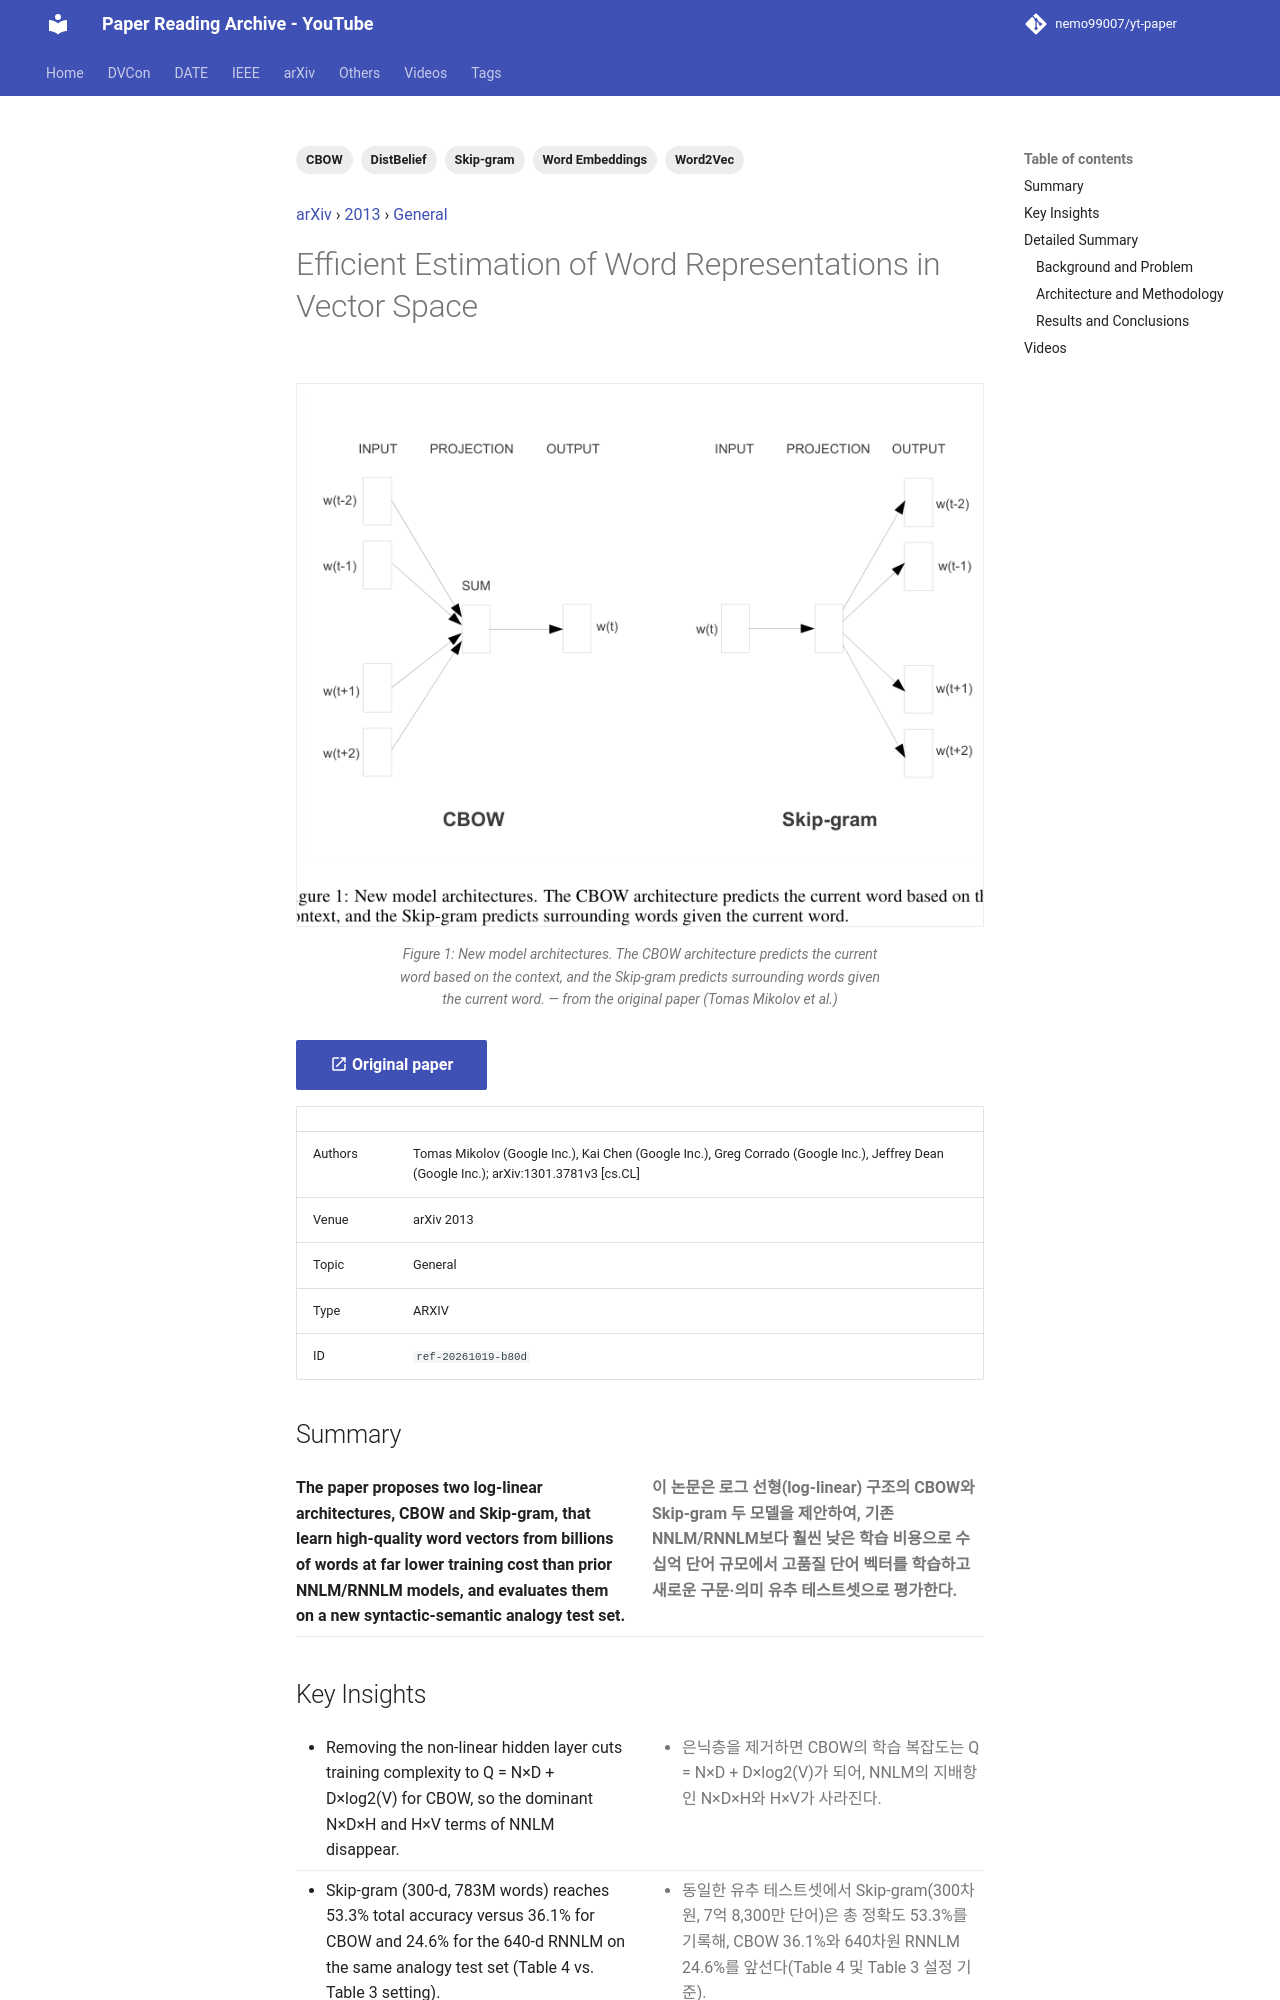

repository: nemo99007/yt-paper · page: papers/ref-20261019-b80d-efficient-estimation-of-word-representations-in-vector-space/index.html · generator: mkdocs

---
id: ref-20261019-b80d
title: Efficient Estimation of Word Representations in Vector Space
date: '2023-12-10'
venue: arXiv
region: null
year: 2013
category: General
tags:
- Word Embeddings
- CBOW
- Skip-gram
- Word2Vec
- DistBelief
source_type: ARXIV
source_url: https://arxiv.org/abs/1301.3781
authors: Tomas Mikolov (Google Inc.), Kai Chen (Google Inc.), Greg Corrado (Google Inc.), Jeffrey Dean (Google Inc.); arXiv:1301.3781v3 [cs.CL]
youtube_videos:
- video_id: jcZhMG31mdw
  url: https://www.youtube.com/watch?v=jcZhMG31mdw
  title: Efficient Estimation of Word Representations in Vector Space
  timestamp: null
---


<!-- generated by yt-paper; edits will be overwritten -->
[arXiv](../arxiv/index.md) › [2013](../arxiv/by-year.md#2013) › [General](../arxiv/by-topic.md#general)

# Efficient Estimation of Word Representations in Vector Space

<figure class="rep-fig" markdown>
![Figure 1: New model architectures. The CBOW architecture predicts the current word based on the context, and the Skip-gram predicts surrounding words given the current word.](../assets/figures/ref-20261019-b80d.png?v=1792380666){ loading=lazy }
<figcaption>Figure 1: New model architectures. The CBOW architecture predicts the current word based on the context, and the Skip-gram predicts surrounding words given the current word. — from the original paper (Tomas Mikolov et al.)</figcaption>
</figure>

[:material-open-in-new: Original paper](https://arxiv.org/abs/1301.3781){ .md-button .md-button--primary target=_blank }

| | |
|---|---|
| Authors | Tomas Mikolov (Google Inc.), Kai Chen (Google Inc.), Greg Corrado (Google Inc.), Jeffrey Dean (Google Inc.); arXiv:1301.3781v3 [cs.CL] |
| Venue | arXiv 2013 |
| Topic | General |
| Type | ARXIV |
| ID | `ref-20261019-b80d` |

## Summary

<div class="bi" markdown>
<div class="bi-en" markdown>

**The paper proposes two log-linear architectures, CBOW and Skip-gram, that learn high-quality word vectors from billions of words at far lower training cost than prior NNLM/RNNLM models, and evaluates them on a new syntactic-semantic analogy test set.**

</div>
<div class="bi-ko" markdown>

**이 논문은 로그 선형(log-linear) 구조의 CBOW와 Skip-gram 두 모델을 제안하여, 기존 NNLM/RNNLM보다 훨씬 낮은 학습 비용으로 수십억 단어 규모에서 고품질 단어 벡터를 학습하고 새로운 구문·의미 유추 테스트셋으로 평가한다.**

</div>
</div>
